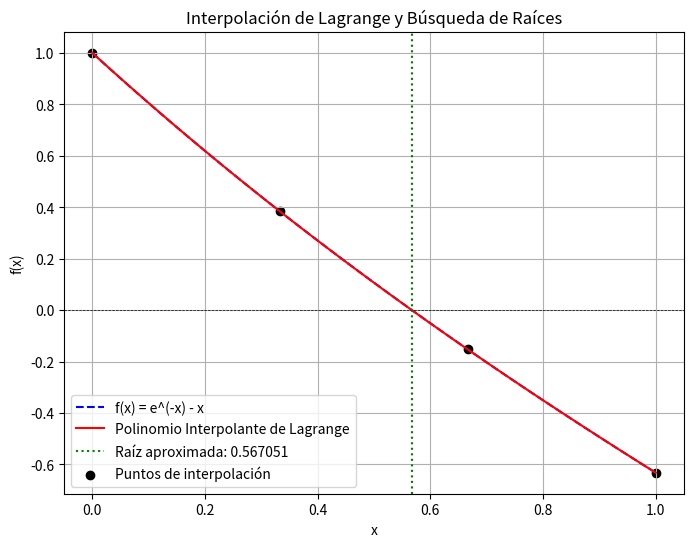
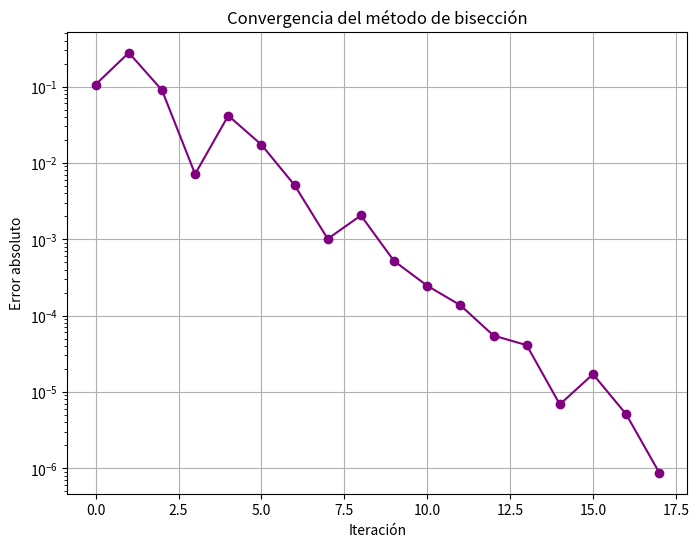

The script that saved these images, in order:
import numpy as np
import matplotlib.pyplot as plt

# Función original f(x) = e^(-x) - x
def f(x):
    return np.exp(-x) - x

# Interpolación de Lagrange
def lagrange_interpolation(x, x_points, y_points):
    n = len(x_points)
    result = 0
    for i in range(n):
        term = y_points[i]
        for j in range(n):
            if i != j:
                term *= (x - x_points[j]) / (x_points[i] - x_points[j])
        result += term
    return result

# Método de Bisección
def bisect(func, a, b, tol=1e-6, max_iter=100):
    if func(a) * func(b) > 0:
        raise ValueError("El intervalo no contiene una raíz")
    
    iter_count = 0
    errors = []
    while (b - a) / 2 > tol and iter_count < max_iter:
        c = (a + b) / 2
        errors.append(abs(func(c)))
        if abs(func(c)) < tol:
            return c, errors
        if func(a) * func(c) < 0:
            b = c
        else:
            a = c
        iter_count += 1
    return (a + b) / 2, errors

# Selección de cuatro puntos equidistantes en [0,1]
x_points = np.linspace(0, 1, 4)
y_points = f(x_points)

# Construcción del polinomio interpolante
x_vals = np.linspace(0, 1, 100)
y_interp = [lagrange_interpolation(x, x_points, y_points) for x in x_vals]

# Encontrar raíz del polinomio interpolante usando bisección
root, errors = bisect(lambda x: lagrange_interpolation(x, x_points, y_points), 0, 1)

# Cálculo de errores
true_root = 0.56714329  # Aproximación conocida de la raíz real
total_error = abs(root - true_root)

# Gráfica de la función y el polinomio interpolante
plt.figure(figsize=(8, 6))
plt.plot(x_vals, f(x_vals), label="f(x) = e^(-x) - x", linestyle='dashed', color='blue')
plt.plot(x_vals, y_interp, label="Polinomio Interpolante de Lagrange", color='red')
plt.axhline(0, color='black', linewidth=0.5, linestyle='--')
plt.axvline(root, color='green', linestyle='dotted', label=f"Raíz aproximada: {root:.6f}")
plt.scatter(x_points, y_points, color='black', label="Puntos de interpolación")
plt.xlabel("x")
plt.ylabel("f(x)")
plt.title("Interpolación de Lagrange y Búsqueda de Raíces")
plt.legend()
plt.grid(True)
plt.savefig("interpolacion_raices.png")
plt.show()

# Gráfica de la convergencia del error
plt.figure(figsize=(8, 6))
plt.plot(range(len(errors)), errors, marker='o', linestyle='-', color='purple')
plt.yscale("log")
plt.xlabel("Iteración")
plt.ylabel("Error absoluto")
plt.title("Convergencia del método de bisección")
plt.grid(True)
plt.savefig("error_convergencia.png")
plt.show()

# Imprimir resultados y errores
print(f"Raíz aproximada usando interpolación: {root:.6f}")
print(f"Error absoluto: {total_error:.6f}")
